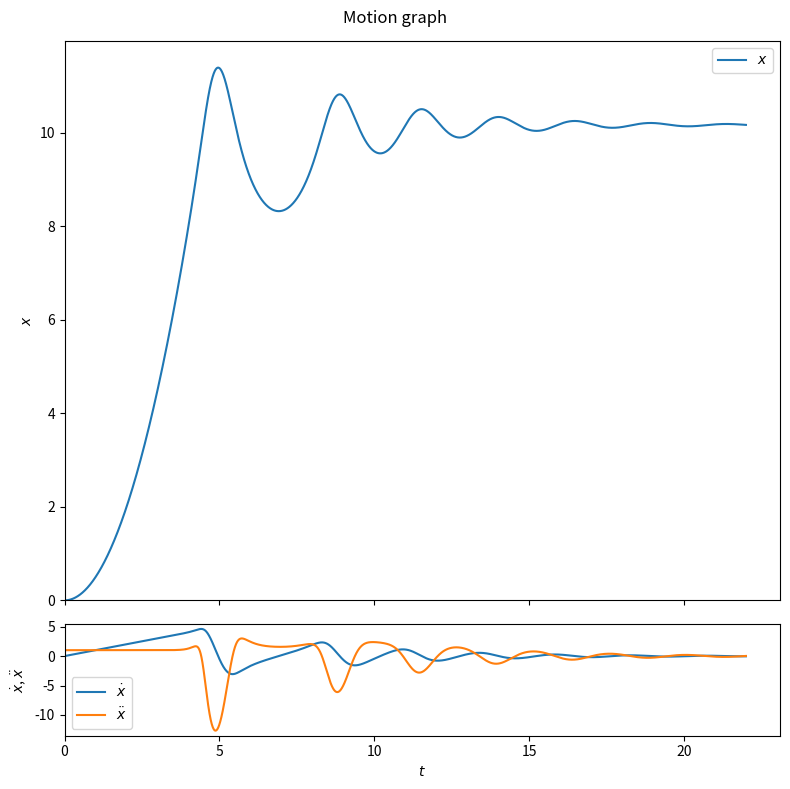

This figure's Python source: (Note: this script raises an exception after producing the figure.)
# Imports
import matplotlib.pyplot as plt
import numpy as np
from scipy.signal import argrelextrema

# Constants
m = 1 # Mass
mu = 1 # Constant acceleration
A = 1 # Activation constant

# Initial conditions
x0 = 0
xdot0 = 0
x_r = 10 # Resistance
dt = 0.001
ts = np.arange(0, int(5 * np.sqrt(2 * x_r / mu)), dt)

# Initialize displacement and velocity arrays
xs = np.zeros(len(ts))
xdots = np.zeros(len(ts))
xddots = np.zeros(len(ts))
xs[0] = x0
xdots[0] = xdot0
xddots[0] = mu

# Acceleration function
def get_xddot(x, xdot, x_r, gamma, k):
    activate = 1 / 2 * (1 + np.tanh(A * (x - x_r)))
    
    return 1 / m * (m * mu - activate  * (gamma * xdot + k * (x - x_r)))

# Find the first extrema of an array
def find_extrema(arr):
    max_indices = argrelextrema(xs, np.greater)[0]
    min_indices = argrelextrema(xs, np.less)[0]
    local_max = arr[max_indices]
    local_min = arr[min_indices]

    return local_max, local_min, max_indices, min_indices

# Compute the displacement and velocity using 4th order Runge-Kutta method
def motion_rk4(gamma, k, threshold=0.05):
    # Calculate the displacement and velocity
    for i in range(1, len(ts)):
        x = xs[i-1]
        xdot = xdots[i-1]
        k1 = dt * xdot
        k1_dot = dt * get_xddot(x, xdot, x_r, gamma, k)
        k2 = dt * (xdot + 0.5 * k1_dot)
        k2_dot = dt * get_xddot(x + 0.5 * k1, xdot + 0.5 * k1_dot, x_r, gamma, k)
        k3 = dt * (xdot + 0.5 * k2_dot)
        k3_dot = dt * get_xddot(x + 0.5 * k2, xdot + 0.5 * k2_dot, x_r, gamma, k)
        k4 = dt * (xdot + k3_dot)
        k4_dot = dt * get_xddot(x + k3, xdot + k3_dot, x_r, gamma, k)
        xs[i] = (x + (1 / 6) * (k1 + 2 * k2 + 2 * k3 + k4))
        xdots[i] = (xdot + (1 / 6) * (k1_dot + 2 * k2_dot + 2 * k3_dot + k4_dot))
        xddots[i] = get_xddot(x, xdot, x_r, gamma, k)

    xmax, xmin, xmax_indices, xmin_indices = find_extrema(xs)
    # xdotmax, xdotmin, xdotmax_indices, xdotmin_indices = find_extrema(xdots)
    # index = 0
    
    # for i in range(len(xmin_indices)):
    #     if 1 - abs(xdotmin[i] / xdotmax[i]) <= threshold:
    #         index = xmin_indices[i]
    #         break

    # # Change the displacement and velocity for indices after index
    # for i in range(index, len(ts)):
    #     x = xs[i-1]
    #     xdot = xdots[i-1]
    #     k1 = dt * xdot
    #     k1_dot = dt * get_xddot(x, xdot, x_r, 0, 0)
    #     k2 = dt * (xdot + 0.5 * k1_dot)
    #     k2_dot = dt * get_xddot(x + 0.5 * k1, xdot + 0.5 * k1_dot, x_r, 0, 0)
    #     k3 = dt * (xdot + 0.5 * k2_dot)
    #     k3_dot = dt * get_xddot(x + 0.5 * k2, xdot + 0.5 * k2_dot, x_r, 0, 0)
    #     k4 = dt * (xdot + k3_dot)
    #     k4_dot = dt * get_xddot(x + k3, xdot + k3_dot, x_r, 0, 0)
    #     xs[i] = (x + (1 / 6) * (k1 + 2 * k2 + 2 * k3 + k4))
    #     xdots[i] = (xdot + (1 / 6) * (k1_dot + 2 * k2_dot + 2 * k3_dot + k4_dot))
    #     xddots[i] = get_xddot(x, xdot, x_r, 0, 0)

    return xs, xdots, xddots

xs, xdots, xddots = motion_rk4(1, 10)

# Print the first local maximum and first local minimum
xmax, xmin, xmax_indices, xmin_indices = find_extrema(xs)
xmax1 = xmax[0]
xmin1 = xmin[0]
pullback = (xmax1 - xmin1) / xmax1
print(f"First local maximum: {xmax1}")
print(f"First local minimum: {xmin1}")
print(f"Pull back: {- pullback * 100}%")

# Create a figure with two subplots, one for the displacement and one for the velocity/acceleration
fig, (ax1, ax2) = plt.subplots(2, 1, figsize=(8, 8), gridspec_kw={"height_ratios": [5, 1]}, sharex=True)

# Plot the displacement on the top subplot
ax1.plot(ts, xs, label=r"$x$")

# Set the y label of the top subplot
ax1.set_ylabel(r"$x$")

# Set the limits of the top subplot
ax1.set_xlim(xmin=0)
ax1.set_ylim(ymin=0)

# Plot the velocity and acceleration on the bottom subplot
ax2.plot(ts, xdots, label=r"$\dot{x}$")
ax2.plot(ts, xddots, label=r"$\ddot{x}$")

# Set the labels of the bottom suplot
ax2.set_xlabel(r"$t$")
ax2.set_ylabel(r"$\dot{x}$, $\ddot{x}$")

# Set the title
plt.suptitle(r"Motion graph")

# Set the legend
ax1.legend()
ax2.legend()

# Adjust the spacing between subplots
plt.tight_layout()

# Save the plot
plt.savefig("Result/Figure/vcpphysicsA1gamma1k10.png", dpi=300)

# Show the plot
plt.show()